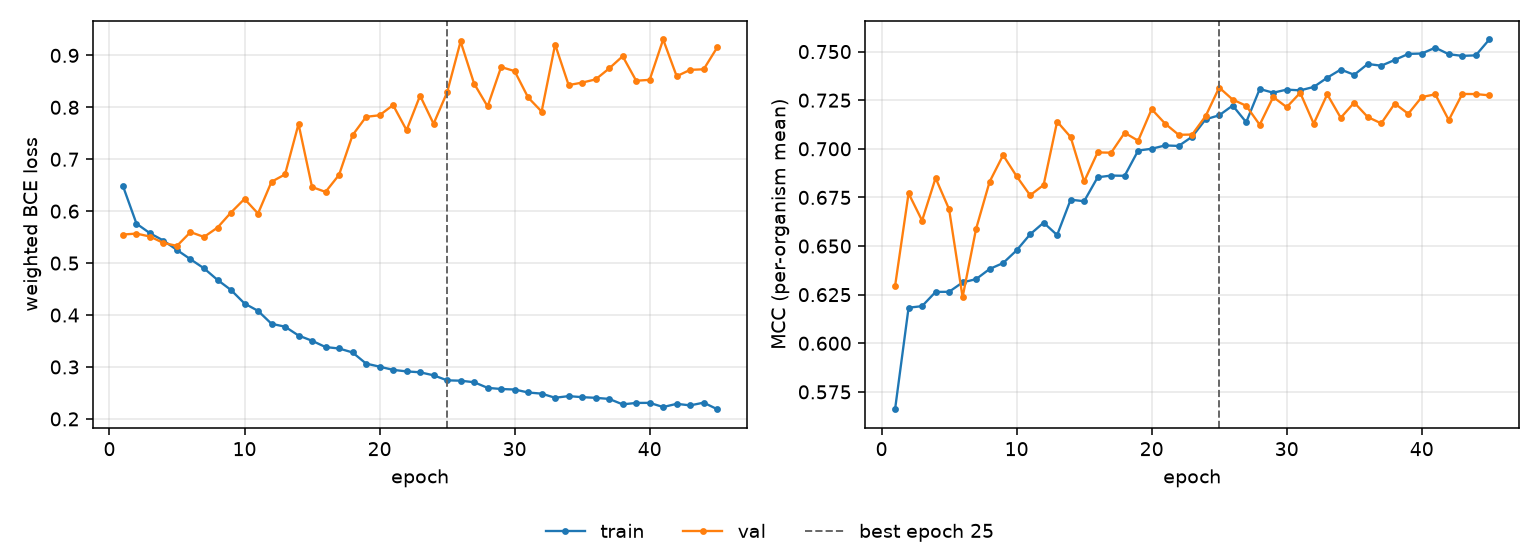

Source data for this figure (header and first rows):
epoch, tr_loss, vl_loss, tr_mcc, vl_mcc, is_best
1, 0.6483, 0.555, 0.5661, 0.6294, False
2, 0.576, 0.5568, 0.6183, 0.6771, False
3, 0.5575, 0.5511, 0.6191, 0.6631, False
4, 0.5433, 0.5387, 0.6264, 0.685, False
5, 0.5252, 0.5332, 0.6265, 0.6689, False
6, 0.5074, 0.5597, 0.6313, 0.6237, False
7, 0.4899, 0.5504, 0.633, 0.6589, False
8, 0.4676, 0.5684, 0.6382, 0.6831, False
9, 0.4482, 0.5974, 0.6413, 0.6967, False
10, 0.4222, 0.6236, 0.6478, 0.6859, False
11, 0.408, 0.5954, 0.656, 0.6761, False
12, 0.3831, 0.6567, 0.662, 0.6814, False
13, 0.3776, 0.6707, 0.6556, 0.714, False
14, 0.3605, 0.7678, 0.6738, 0.7061, False
15, 0.3505, 0.6465, 0.673, 0.6832, False
16, 0.3383, 0.6371, 0.6854, 0.6981, False
17, 0.3356, 0.6699, 0.6862, 0.698, False
18, 0.3279, 0.7463, 0.6861, 0.7082, False
19, 0.3065, 0.7816, 0.6991, 0.7042, False
20, 0.3006, 0.7847, 0.7, 0.7204, False
21, 0.2944, 0.8043, 0.7017, 0.7129, False
22, 0.2915, 0.7559, 0.7015, 0.7072, False
23, 0.2897, 0.8224, 0.7062, 0.7073, False
24, 0.2839, 0.7682, 0.7152, 0.7169, False
25, 0.2742, 0.8287, 0.7172, 0.7315, True
26, 0.2735, 0.9268, 0.7223, 0.7253, False
27, 0.2706, 0.8456, 0.7137, 0.7221, False
28, 0.2598, 0.8016, 0.7307, 0.7124, False
29, 0.2575, 0.8775, 0.7289, 0.7266, False
30, 0.2566, 0.8697, 0.7304, 0.7214, False
31, 0.2508, 0.8189, 0.7301, 0.7288, False
32, 0.2486, 0.7918, 0.7318, 0.7129, False
33, 0.2407, 0.9209, 0.7366, 0.728, False
34, 0.2439, 0.8428, 0.7408, 0.716, False
35, 0.2418, 0.8476, 0.7381, 0.7238, False
36, 0.2406, 0.8538, 0.7436, 0.7163, False
37, 0.2385, 0.8748, 0.7427, 0.7131, False
38, 0.2279, 0.8983, 0.7457, 0.7233, False
39, 0.2307, 0.8512, 0.7488, 0.718, False
40, 0.2309, 0.8529, 0.749, 0.7266, False
41, 0.2228, 0.9306, 0.752, 0.728, False
42, 0.229, 0.8599, 0.7486, 0.7148, False
43, 0.226, 0.8721, 0.7478, 0.7282, False
44, 0.2313, 0.8732, 0.7481, 0.7281, False
45, 0.2186, 0.9153, 0.7562, 0.7275, False
